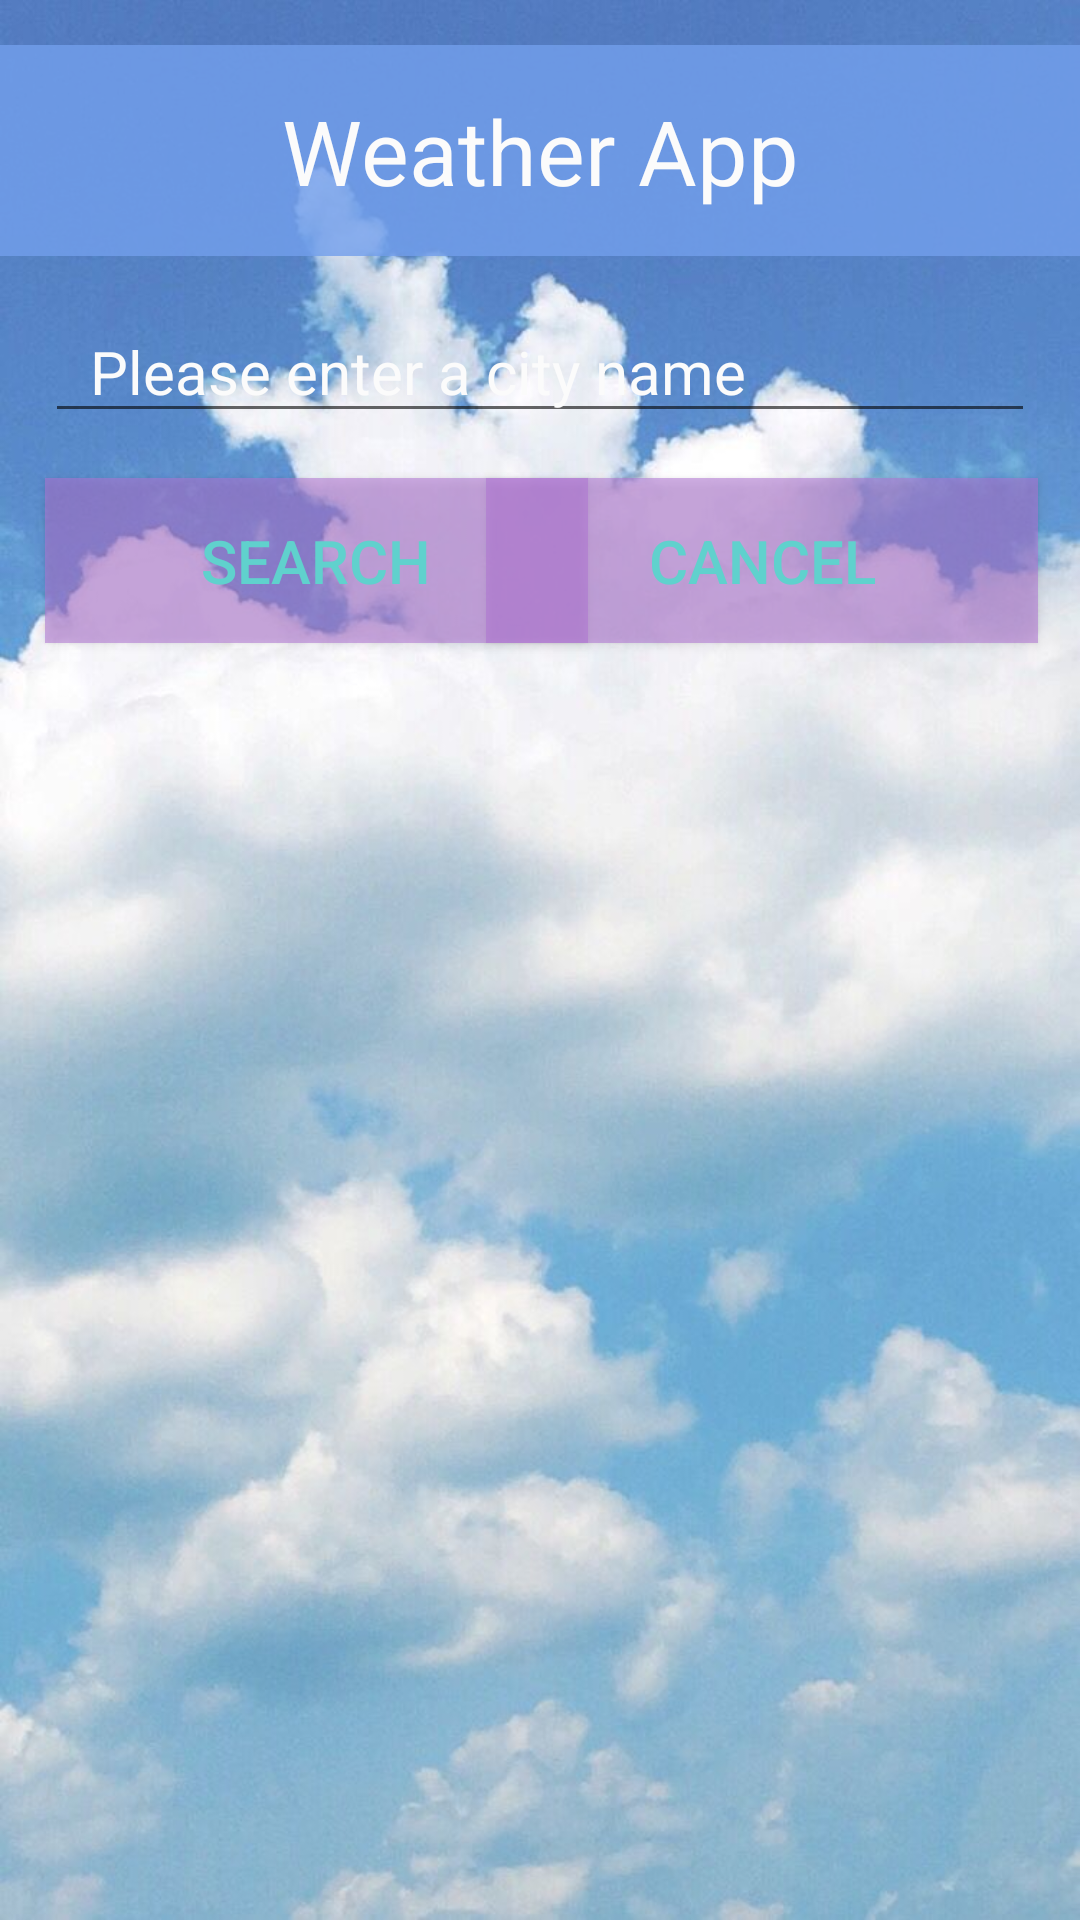

Android layout source for this screen:
<!-- AndroidManifest.xml: application theme Theme.MyWeatherApp -->
<!-- res/layout/activity_add_city_page.xml -->
<?xml version="1.0" encoding="utf-8"?>
<androidx.constraintlayout.widget.ConstraintLayout xmlns:android="http://schemas.android.com/apk/res/android"
    xmlns:app="http://schemas.android.com/apk/res-auto"
    xmlns:tools="http://schemas.android.com/tools"
    android:id="@+id/hint"
    android:layout_width="match_parent"
    android:layout_height="match_parent"
    android:background="@drawable/cloudbg"
    android:paddingTop="15dp"
    android:paddingBottom="15dp"
    tools:context=".AddCityPage">


    <TextView
        android:id="@+id/textView"
        android:layout_width="match_parent"
        android:layout_height="wrap_content"
        android:layout_alignParentTop="true"
        android:layout_marginTop="0dp"
        android:background="#CE729FEC"
        android:gravity="center"
        android:paddingTop="15dp"
        android:paddingBottom="15dp"
        android:text="Weather App"
        android:textColor="#FBFBFB"
        android:textColorHighlight="#FFFFFF"
        android:textColorHint="#FFFFFF"
        android:textColorLink="#FFFFFF"
        android:textSize="30sp"
        app:layout_constraintEnd_toEndOf="parent"
        app:layout_constraintStart_toStartOf="parent"
        app:layout_constraintTop_toTopOf="parent" />

    <EditText
        android:id="@+id/editTextTextPersonNameadd"
        android:layout_width="match_parent"
        android:layout_height="wrap_content"
        android:layout_below="@+id/textView"
        android:layout_marginStart="15dp"
        android:layout_marginLeft="15dp"
        android:layout_marginTop="15dp"
        android:layout_marginEnd="15dp"
        android:layout_marginRight="15dp"
        android:ems="10"
        android:hint="Please enter a city name"
        android:inputType="textPersonName"
        android:paddingLeft="15dp"
        android:textColorHint="#FBFBFB"
        android:textSize="20sp"

        app:layout_constraintEnd_toEndOf="parent"
        app:layout_constraintStart_toStartOf="parent"
        app:layout_constraintTop_toBottomOf="@+id/textView" />

    <Button
        android:id="@+id/searchadd"
        android:layout_width="181dp"
        android:layout_height="55dp"
        android:layout_below="@+id/editTextTextPersonNameadd"
        android:layout_marginStart="15dp"
        android:layout_marginLeft="15dp"
        android:layout_marginTop="15dp"
        android:background="#8FAF75D3"
        android:paddingTop="10dp"
        android:paddingBottom="10dp"
        android:text="Search"
        android:textColor="#60D1CD"
        android:textSize="20sp"
        app:layout_constraintStart_toStartOf="parent"
        app:layout_constraintTop_toBottomOf="@+id/editTextTextPersonNameadd" />

    <Button
        android:id="@+id/CancelAddCity"
        android:layout_width="184dp"
        android:layout_height="55dp"
        android:layout_marginTop="15dp"
        android:layout_marginEnd="15dp"
        android:layout_marginRight="15dp"
        android:width="150dp"
        android:background="#8FAF75D3"
        android:paddingTop="10dp"
        android:paddingBottom="10dp"
        android:text="Cancel"
        android:textColor="#60D1CD"
        android:textSize="20sp"
        app:layout_constraintEnd_toEndOf="parent"
        app:layout_constraintHorizontal_bias="0.978"
        app:layout_constraintStart_toEndOf="@+id/searchadd"
        app:layout_constraintTop_toBottomOf="@+id/editTextTextPersonNameadd" />

 </androidx.constraintlayout.widget.ConstraintLayout>
<!-- resources referenced by this layout -->
<resources>
  <!-- drawable cloudbg: jpg bitmap (drawable-v24, 72414 bytes) -->
  <style name="Theme.MyWeatherApp" parent="Theme.MaterialComponents.DayNight.DarkActionBar">
          
          <item name="colorPrimary">@color/white</item>
          <item name="colorPrimaryVariant">@color/purple_700</item>
          <item name="colorOnPrimary">@color/white</item>
          
          <item name="colorSecondary">@color/teal_200</item>
          <item name="colorSecondaryVariant">@color/teal_700</item>
          <item name="colorOnSecondary">@color/black</item>
          
          <item name="android:statusBarColor" tools:targetApi="l">?attr/colorPrimaryVariant</item>
          
      </style>
  <!-- not gathered from this repository: default colours our renderer supplied (Android Studio template values) -->
  <color name="purple_700">#FF3700B3</color>
  <color name="teal_200">#FF03DAC5</color>
  <color name="teal_700">#FF018786</color>
  <color name="black">#FF000000</color>
  <color name="white">#FFFFFFFF</color>
</resources>
